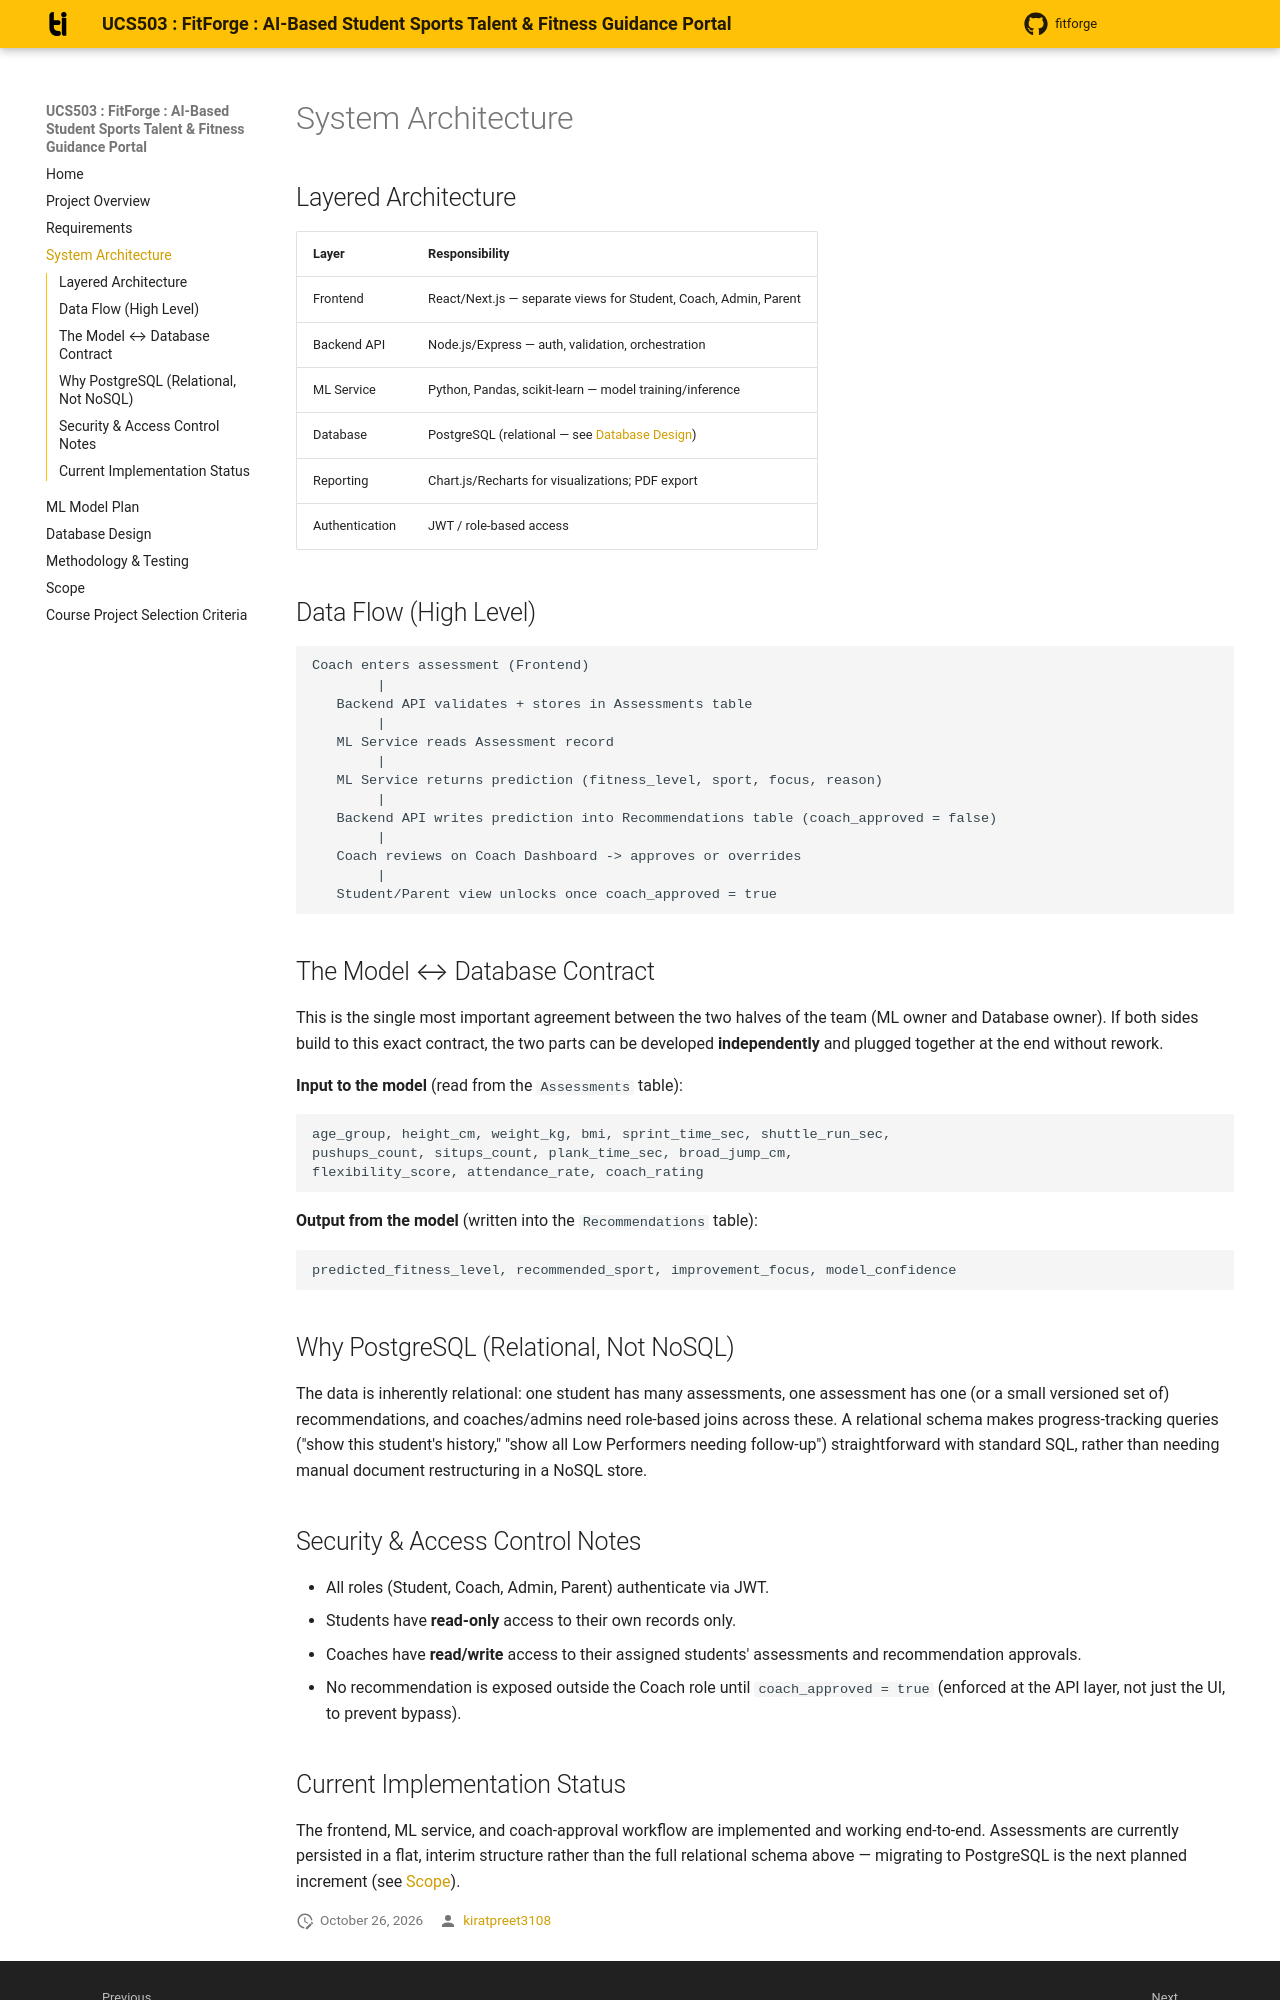

repository: kiratpreet3108/FitForge · page: architecture/index.html · generator: mkdocs

# System Architecture

## Layered Architecture

| Layer | Responsibility |
|---|---|
| Frontend | React/Next.js — separate views for Student, Coach, Admin, Parent |
| Backend API | Node.js/Express — auth, validation, orchestration |
| ML Service | Python, Pandas, scikit-learn — model training/inference |
| Database | PostgreSQL (relational — see [Database Design](database-design.md)) |
| Reporting | Chart.js/Recharts for visualizations; PDF export |
| Authentication | JWT / role-based access |

## Data Flow (High Level)

```
Coach enters assessment (Frontend)
        |
   Backend API validates + stores in Assessments table
        |
   ML Service reads Assessment record
        |
   ML Service returns prediction (fitness_level, sport, focus, reason)
        |
   Backend API writes prediction into Recommendations table (coach_approved = false)
        |
   Coach reviews on Coach Dashboard -> approves or overrides
        |
   Student/Parent view unlocks once coach_approved = true
```

## The Model ↔ Database Contract

This is the single most important agreement between the two halves of
the team (ML owner and Database owner). If both sides build to this
exact contract, the two parts can be developed **independently** and
plugged together at the end without rework.

**Input to the model** (read from the `Assessments` table):
```
age_group, height_cm, weight_kg, bmi, sprint_time_sec, shuttle_run_sec,
pushups_count, situps_count, plank_time_sec, broad_jump_cm,
flexibility_score, attendance_rate, coach_rating
```

**Output from the model** (written into the `Recommendations` table):
```
predicted_fitness_level, recommended_sport, improvement_focus, model_confidence
```

## Why PostgreSQL (Relational, Not NoSQL)

The data is inherently relational: one student has many assessments, one
assessment has one (or a small versioned set of) recommendations, and
coaches/admins need role-based joins across these. A relational schema
makes progress-tracking queries ("show this student's history," "show
all Low Performers needing follow-up") straightforward with standard
SQL, rather than needing manual document restructuring in a NoSQL store.

## Security & Access Control Notes

- All roles (Student, Coach, Admin, Parent) authenticate via JWT.
- Students have **read-only** access to their own records only.
- Coaches have **read/write** access to their assigned students'
  assessments and recommendation approvals.
- No recommendation is exposed outside the Coach role until
  `coach_approved = true` (enforced at the API layer, not just the UI,
  to prevent bypass).
